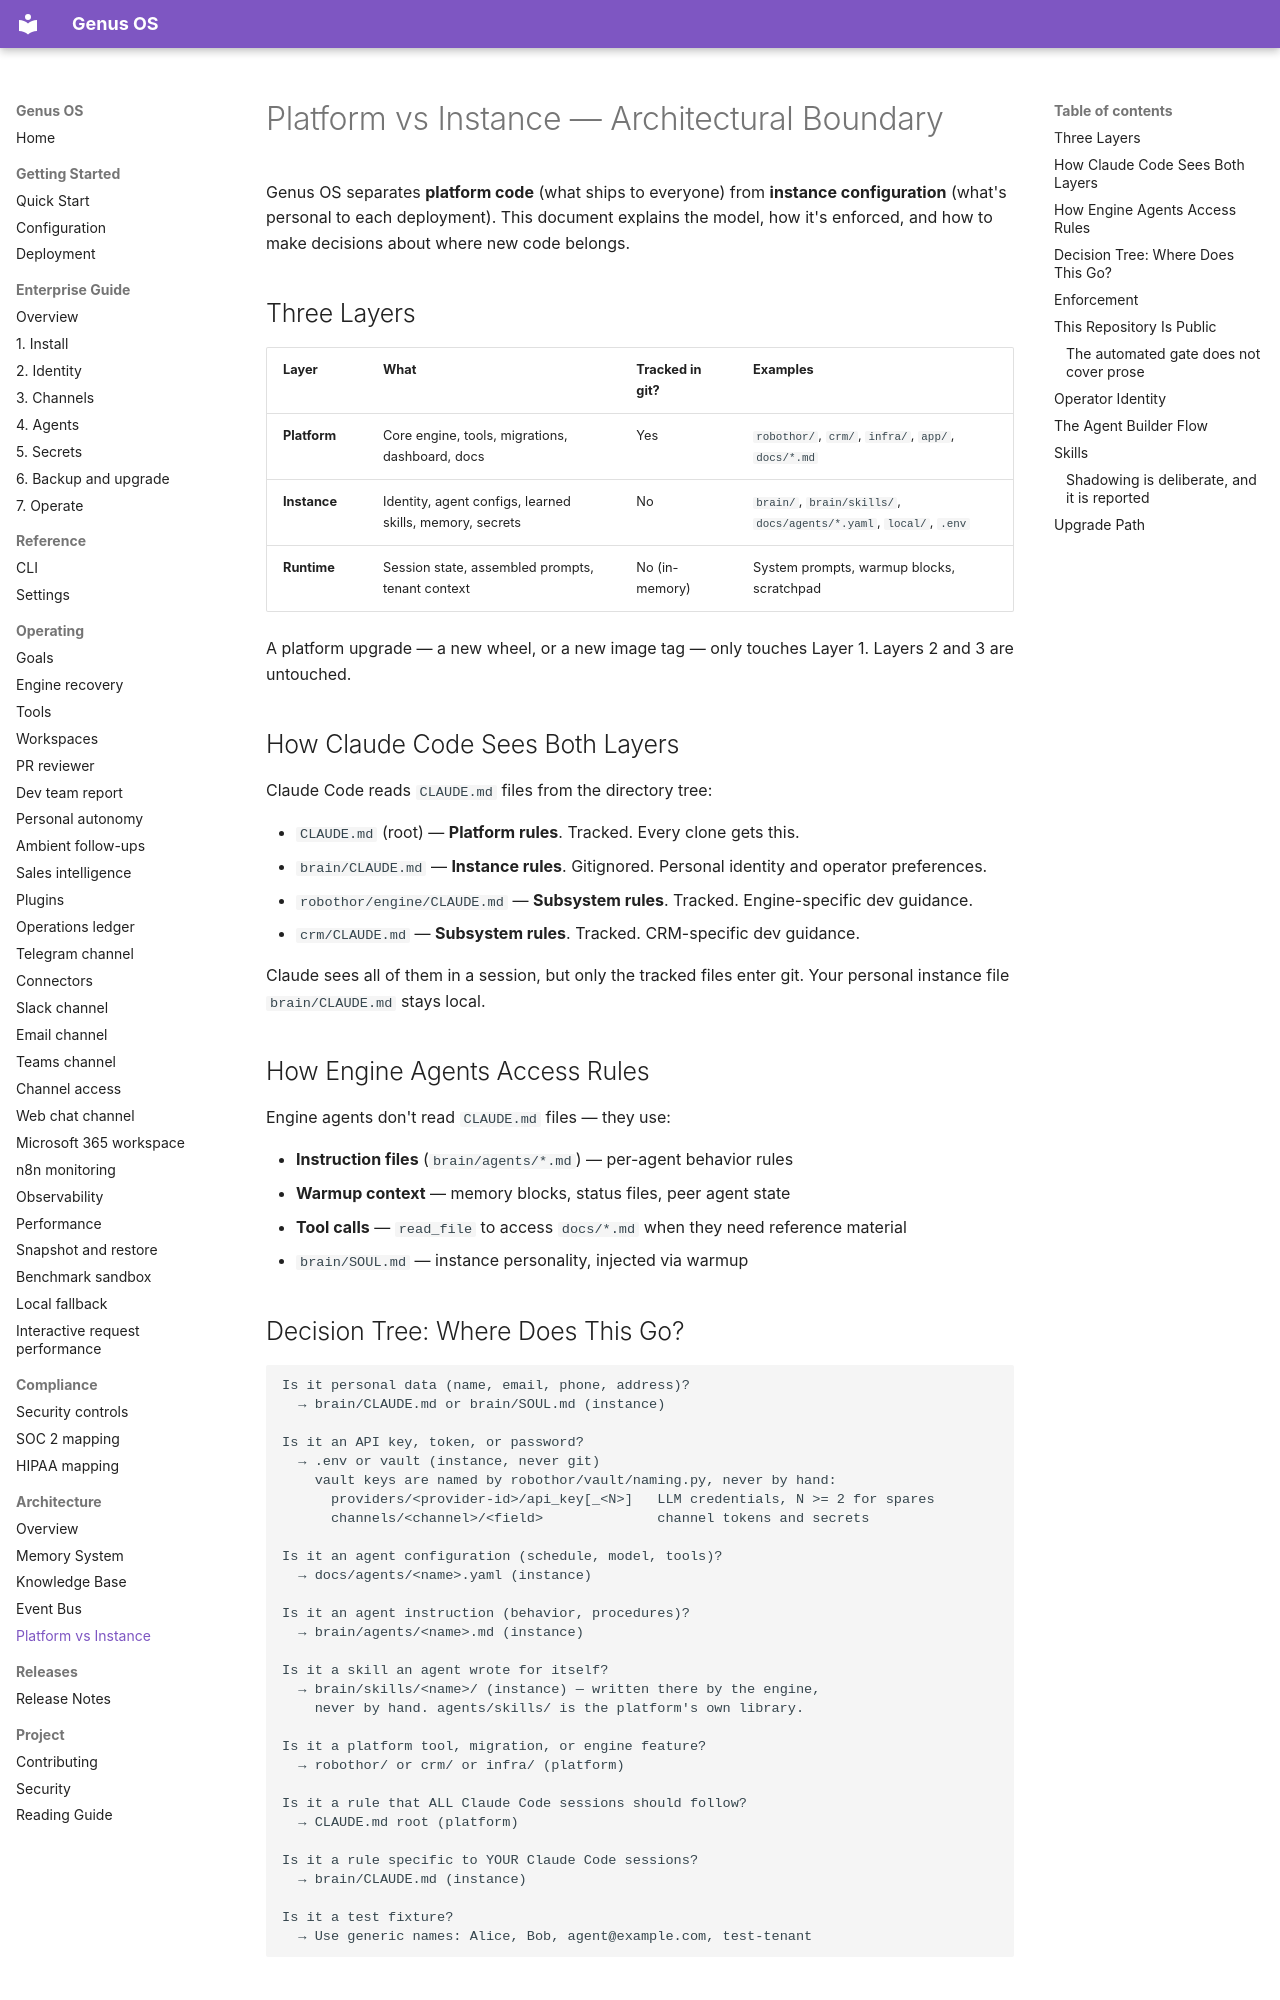

repository: Ironsail-llc/genus-os · page: PLATFORM_INSTANCE/index.html · generator: mkdocs

# Platform vs Instance — Architectural Boundary

Genus OS separates **platform code** (what ships to everyone) from **instance configuration** (what's personal to each deployment). This document explains the model, how it's enforced, and how to make decisions about where new code belongs.

## Three Layers

| Layer        | What                                                     | Tracked in git? | Examples                                                          |
| ------------ | -------------------------------------------------------- | --------------- | ----------------------------------------------------------------- |
| **Platform** | Core engine, tools, migrations, dashboard, docs          | Yes             | `robothor/`, `crm/`, `infra/`, `app/`, `docs/*.md`                |
| **Instance** | Identity, agent configs, learned skills, memory, secrets | No              | `brain/`, `brain/skills/`, `docs/agents/*.yaml`, `local/`, `.env` |
| **Runtime**  | Session state, assembled prompts, tenant context         | No (in-memory)  | System prompts, warmup blocks, scratchpad                         |

A platform upgrade — a new wheel, or a new image tag — only touches Layer 1. Layers 2 and 3 are untouched.

## How Claude Code Sees Both Layers

Claude Code reads `CLAUDE.md` files from the directory tree:

- `CLAUDE.md` (root) — **Platform rules**. Tracked. Every clone gets this.
- `brain/CLAUDE.md` — **Instance rules**. Gitignored. Personal identity and operator preferences.
- `robothor/engine/CLAUDE.md` — **Subsystem rules**. Tracked. Engine-specific dev guidance.
- `crm/CLAUDE.md` — **Subsystem rules**. Tracked. CRM-specific dev guidance.

Claude sees all of them in a session, but only the tracked files enter git. Your personal instance file `brain/CLAUDE.md` stays local.

## How Engine Agents Access Rules

Engine agents don't read `CLAUDE.md` files — they use:

- **Instruction files** (`brain/agents/*.md`) — per-agent behavior rules
- **Warmup context** — memory blocks, status files, peer agent state
- **Tool calls** — `read_file` to access `docs/*.md` when they need reference material
- `brain/SOUL.md` — instance personality, injected via warmup

## Decision Tree: Where Does This Go?

```
Is it personal data (name, email, phone, address)?
  → brain/CLAUDE.md or brain/SOUL.md (instance)

Is it an API key, token, or password?
  → .env or vault (instance, never git)
    vault keys are named by robothor/vault/naming.py, never by hand:
      providers/<provider-id>/api_key[_<N>]   LLM credentials, N >= 2 for spares
      channels/<channel>/<field>              channel tokens and secrets

Is it an agent configuration (schedule, model, tools)?
  → docs/agents/<name>.yaml (instance)

Is it an agent instruction (behavior, procedures)?
  → brain/agents/<name>.md (instance)

Is it a skill an agent wrote for itself?
  → brain/skills/<name>/ (instance) — written there by the engine,
    never by hand. agents/skills/ is the platform's own library.

Is it a platform tool, migration, or engine feature?
  → robothor/ or crm/ or infra/ (platform)

Is it a rule that ALL Claude Code sessions should follow?
  → CLAUDE.md root (platform)

Is it a rule specific to YOUR Claude Code sessions?
  → brain/CLAUDE.md (instance)

Is it a test fixture?
  → Use generic names: Alice, Bob, agent@example.com, test-tenant
```

## Enforcement

Three mechanisms prevent instance data from leaking into platform code:

1. **`.gitignore`** — `brain/*.md`, `brain/skills/`, `docs/agents/*.yaml`, `local/`, `.robothor/`, `.env*` are all excluded from tracking — every instance keeps them local.

2. **Pre-commit hook** (`check-instance-leak`) — Scans staged files for hardcoded user home directory paths, personal email addresses, phone numbers, and street addresses. Blocks the commit with clear messages.

3. **`DEFAULT_TENANT`** (`robothor/constants.py`) — All code uses `DEFAULT_TENANT` (from `ROBOTHOR_DEFAULT_TENANT` env var, default `"default"`) instead of hardcoding a tenant name.
